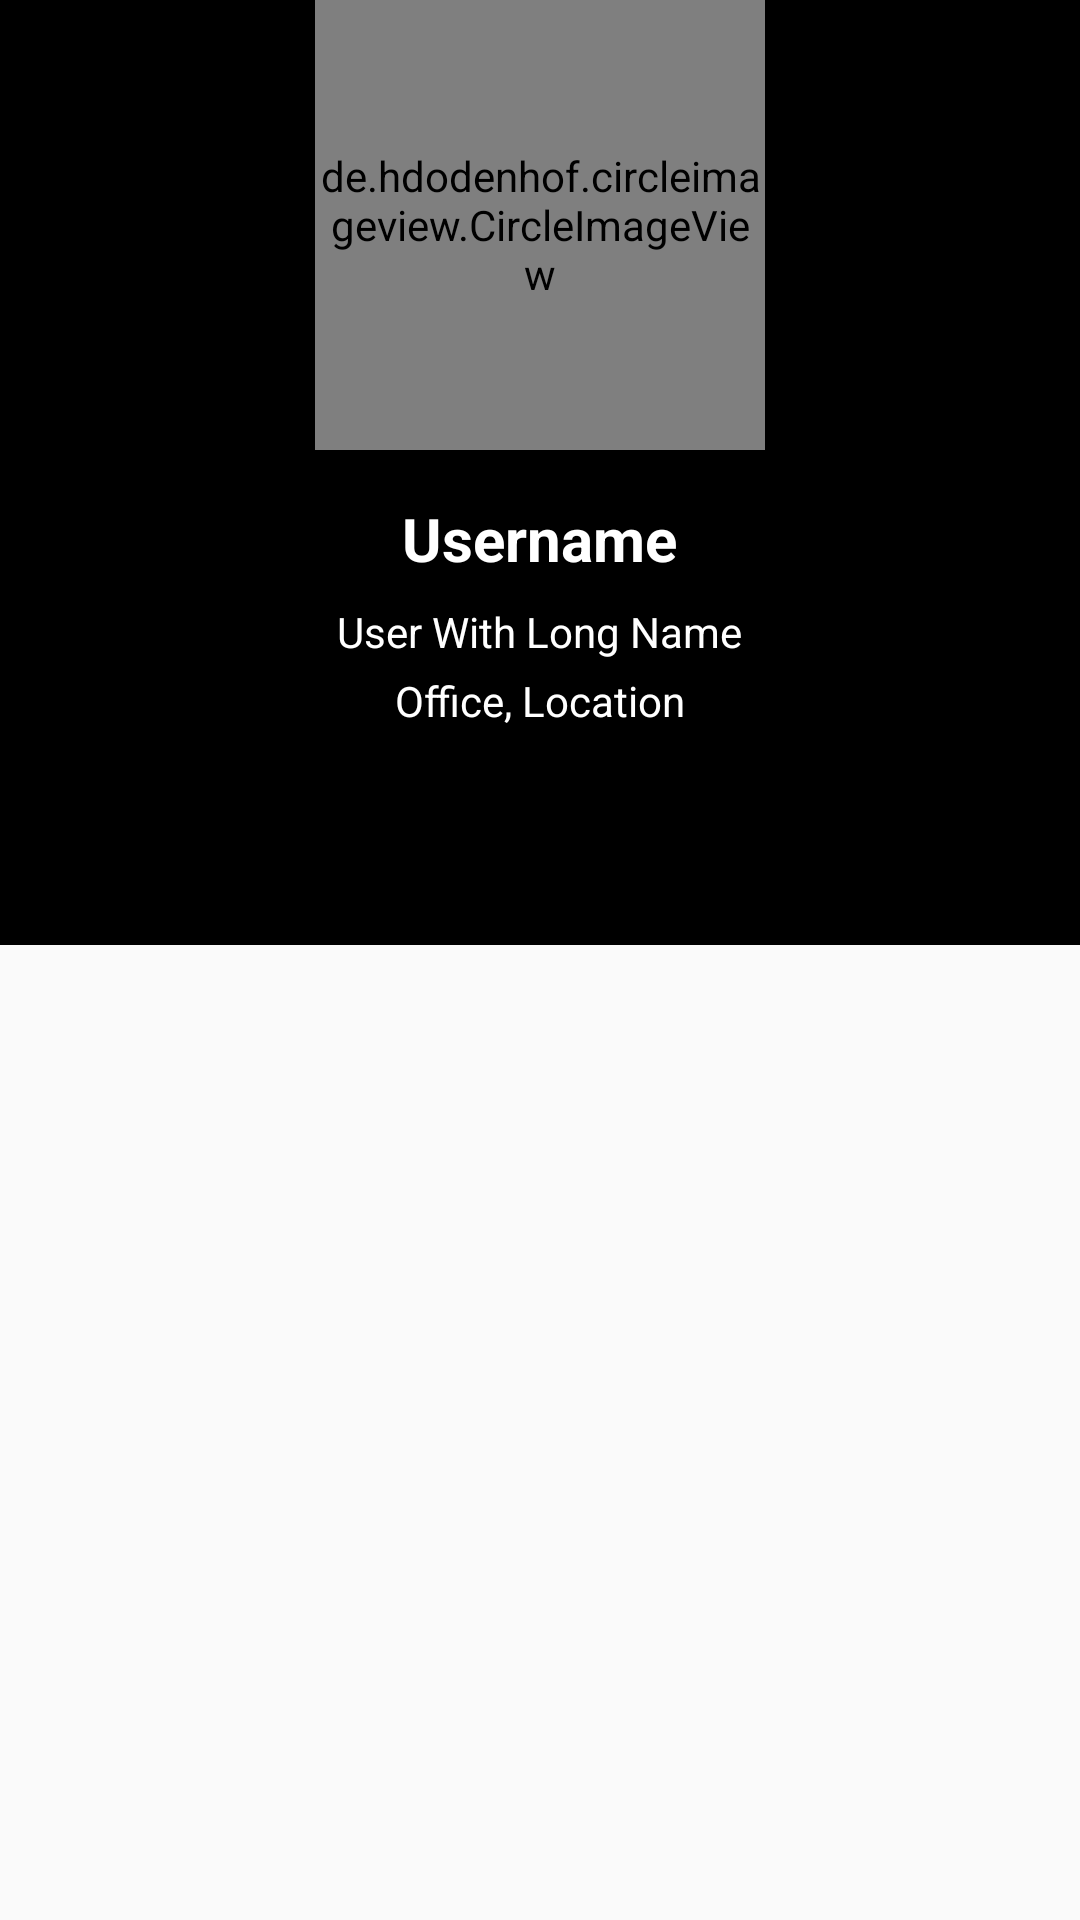

Reconstruct the res/layout file that produces this screen, plus the resources it refers to.
<!-- AndroidManifest.xml: application theme Theme.Submission01 -->
<!-- res/layout/activity_detail_user.xml -->
<?xml version="1.0" encoding="utf-8"?>
<LinearLayout xmlns:android="http://schemas.android.com/apk/res/android"
    android:layout_width="match_parent"
    android:layout_height="match_parent"
    xmlns:app="http://schemas.android.com/apk/res-auto"
    android:orientation="vertical">

    <LinearLayout
        android:id="@+id/linearLayout"
        android:layout_width="match_parent"
        android:layout_height="wrap_content"
        android:background="@color/black"
        android:gravity="center_horizontal"
        android:orientation="vertical"
        android:paddingBottom="8dp">

        <de.hdodenhof.circleimageview.CircleImageView
            android:id="@+id/img_photo"
            android:layout_width="150dp"
            android:layout_height="150dp"
            app:civ_border_color="@android:color/white"
            app:civ_border_width="4dp" />

        <TextView
            android:id="@+id/txt_username"
            android:layout_width="wrap_content"
            android:layout_height="wrap_content"
            android:layout_marginTop="16dp"
            android:text="@string/user_username"
            android:textColor="@android:color/white"
            android:textSize="20sp"
            android:textStyle="bold" />

        <TextView
            android:id="@+id/txt_name"
            android:layout_width="wrap_content"
            android:layout_height="wrap_content"
            android:layout_marginTop="8dp"
            android:text="@string/user_name"
            android:textColor="@android:color/white"/>

        <TextView
            android:id="@+id/txt_office_and_location"
            android:layout_width="wrap_content"
            android:layout_height="wrap_content"
            android:layout_marginTop="4dp"
            android:layout_marginBottom="16dp"
            android:textColor="@android:color/white"
            android:gravity="center_horizontal"
            android:text="@string/office_location"/>
    </LinearLayout>

    <com.google.android.material.tabs.TabLayout
        android:id="@+id/tabs"
        android:layout_width="match_parent"
        android:layout_height="wrap_content"
        android:background="?attr/colorPrimary"
        app:tabTextColor="@android:color/white"/>

    <androidx.viewpager2.widget.ViewPager2
        android:id="@+id/view_pager"
        android:layout_width="match_parent"
        android:layout_height="match_parent" />


</LinearLayout>
<!-- resources referenced by this layout -->
<resources>
  <color name="black">#FF000000</color>
  <string name="office_location">Office, Location</string>
  <string name="user_name">User With Long Name</string>
  <string name="user_username">Username</string>
  <style name="Theme.Submission01" parent="Theme.AppCompat.Light.DarkActionBar">
          
          <item name="colorPrimary">@color/black</item>
          <item name="colorPrimaryDark">@color/black</item>
          <item name="colorAccent">@color/blue_grey_200</item>
          
      </style>
  <color name="blue_grey_200">#B0BEC5</color>
</resources>
